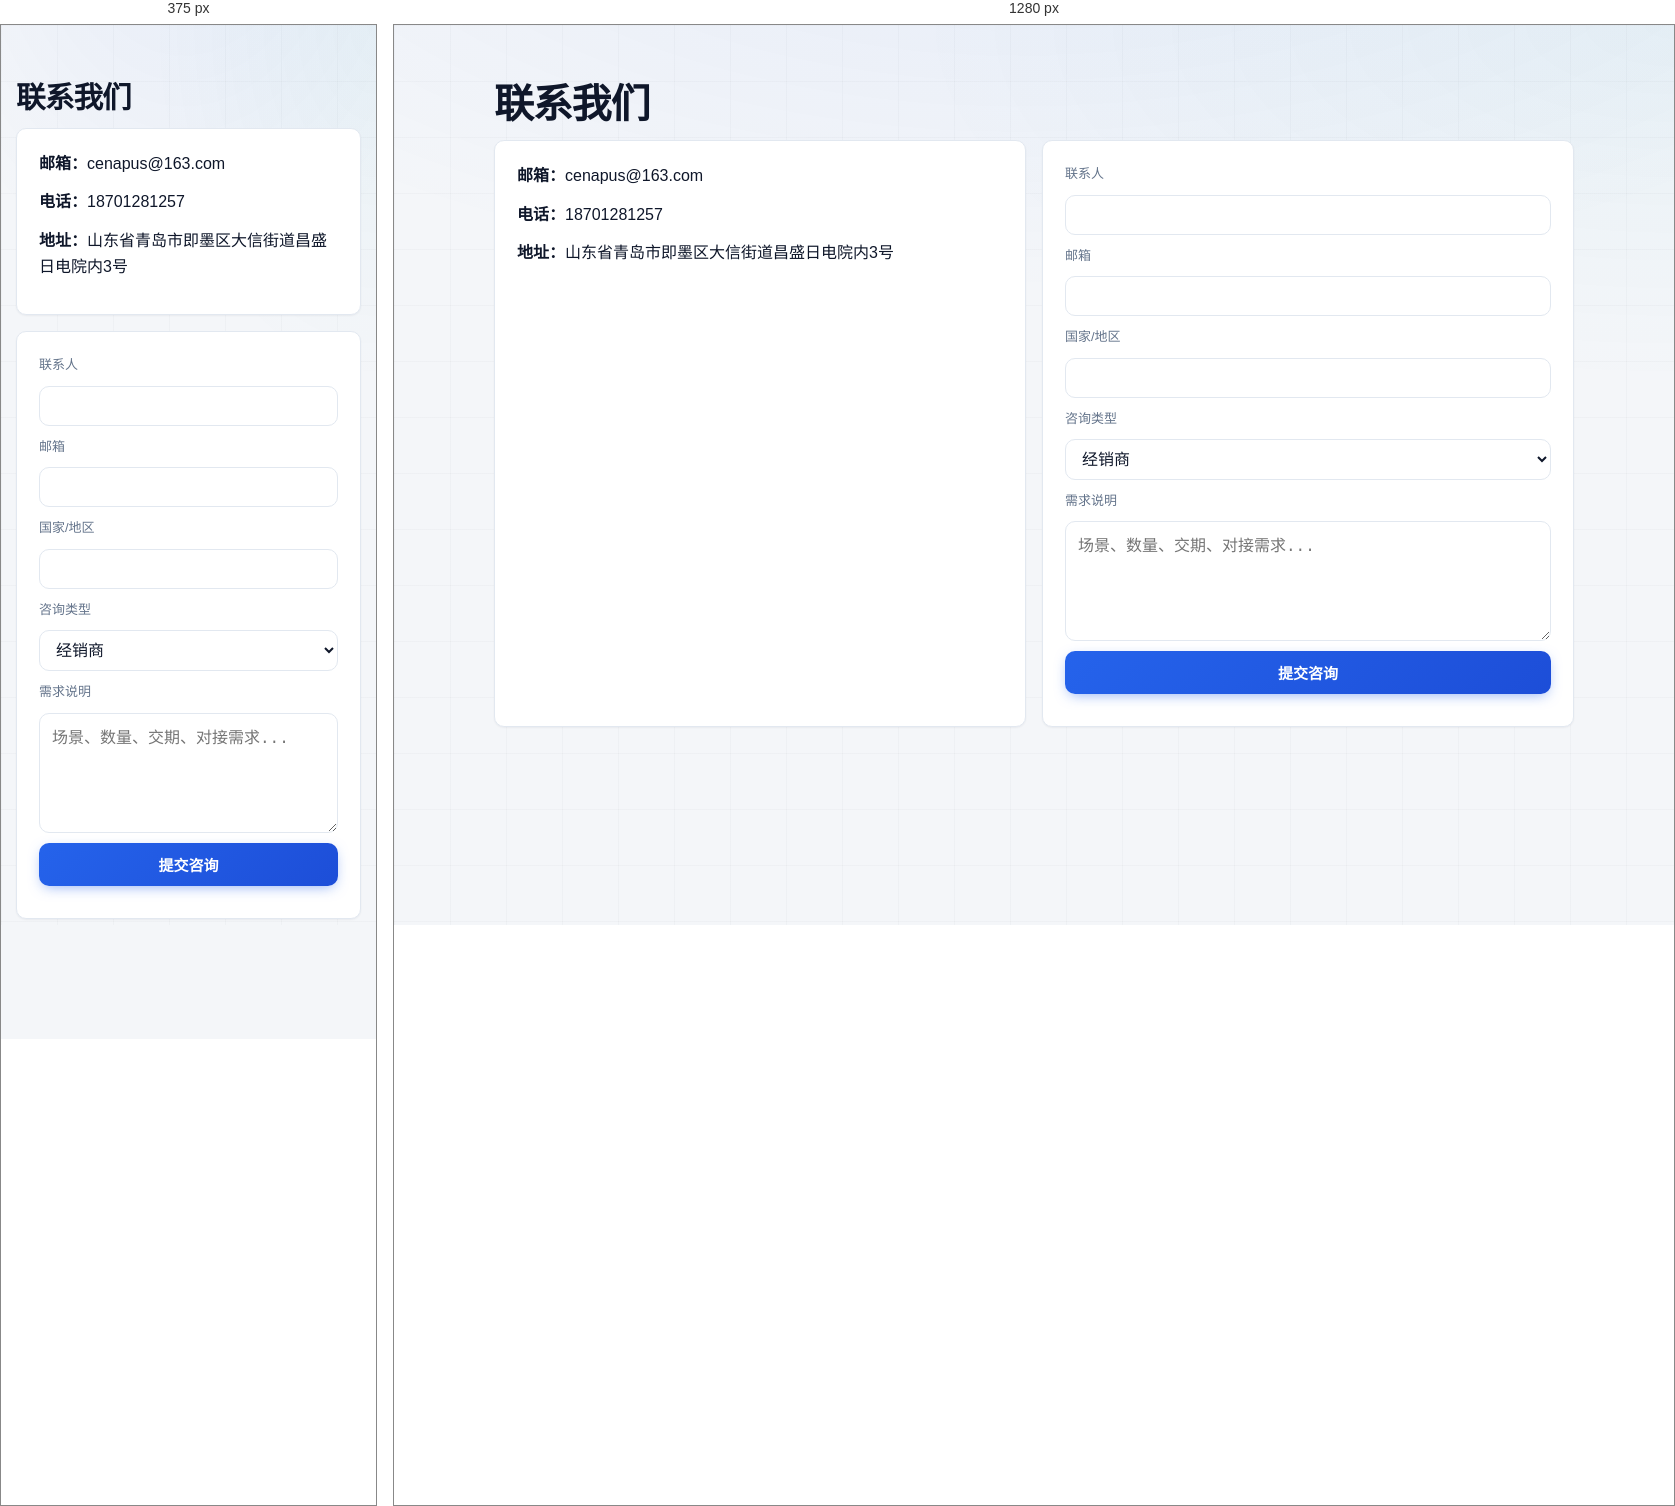
Rendered at 375 px and 1280 px, left to right.

<!-- file: contact.html -->
<!doctype html>
<html lang="zh-CN">
  <head>
    <meta charset="UTF-8" />
    <meta name="viewport" content="width=device-width, initial-scale=1.0" />
    <title>联系我们 | Cenapus</title>
    <link rel="stylesheet" href="../styles.css" />
    <script defer src="../seo.js"></script>
  </head>
  <body>
    <main>
      <section>
        <div class="container">
          <h1>联系我们</h1>
          <div class="grid-2">
            <article class="card">
              <p><strong>邮箱：</strong>cenapus@163.com</p>
              <p><strong>电话：</strong>18701281257</p>
              <p><strong>地址：</strong>山东省青岛市即墨区大信街道昌盛日电院内3号</p>
            </article>
            <article class="card">
              <form data-inquiry-form data-lang="zh">
                <label>联系人</label><input name="name" required />
                <label>邮箱</label><input name="email" type="email" required />
                <label>国家/地区</label><input name="country" required />
                <label>咨询类型</label>
                <select name="type" required>
                  <option value="经销商">经销商</option>
                  <option value="终端客户">终端客户</option>
                  <option value="集成商">集成商</option>
                  <option value="OEM/ODM项目">OEM/ODM项目</option>
                </select>
                <label>需求说明</label>
                <textarea name="message" placeholder="场景、数量、交期、对接需求..." required></textarea>
                <button class="btn btn-primary" type="submit">提交咨询</button>
                <div class="status" aria-live="polite"></div>
              </form>
            </article>
          </div>
        </div>
      </section>
    </main>
    <script src="../contact.js"></script>
    <script defer src="../nav.js"></script>
  </body>
</html>


/* @media block from styles.css */
@media (max-width: 900px) {
  .hero-grid,
  .grid-2,
  .grid-3,
  .grid-4 {
    grid-template-columns: 1fr;
  }

  .nav-links {
    width: 100%;
    order: 3;
  }

  .hero-tech {
    padding: 36px 0 44px;
  }
}